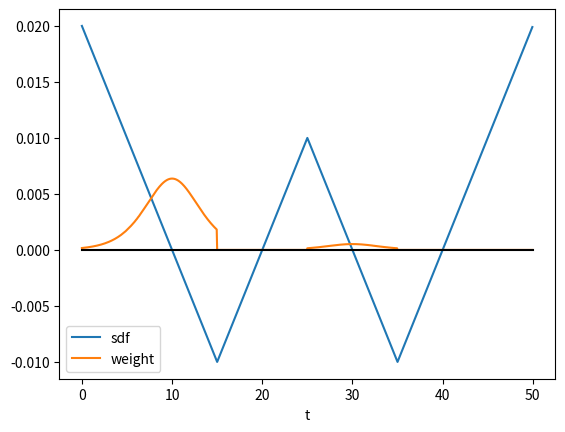

Here is the Python script that generated this plot:
import numpy as np
import matplotlib.pyplot as plt 
from tqdm import tqdm
from math import *

draw_sdf = True
draw_sig = False
draw_phi = True
draw_ali = True
step = 0.05
xs = np.arange(0, 50, step)

def sdf(x):
    # surfaces = [15, 30]
    if(x < 15):
        return 10 - x
    if(x < 25):
        return x - 20
    if(x < 35):
        return 30 - x

    return x - 40

def sigmoid(x, s):
    return 1.0/(1 + exp(-s * x))

# logistic density distribution
def phi(x, s):
    return (s * exp(- s * x)) / (1 + exp(-s * x))**2


def alpha_i(x, s):
    return  max(
        (sigmoid(sdf(x), s) - sigmoid(sdf(x + step), s)) / (sigmoid(sdf(x), s)), 
        0
    )
    # return  sigmoid(sdf(x), s) * ((-phi(sdf(x), s)) / (sigmoid(sdf(x), s)))

def trans_i(x, s):
    res = 1
    for i in np.arange(0, x-step, step):
        res = res * (1 - alpha_i(i,s))
    # return sigmoid(sdf(x), s)
    return res



if(draw_sdf):
    y = np.array([sdf(x) for x in tqdm(xs)])
    plt.plot(xs, y/500, label="sdf")
    # plt.axvline(x = 10, color = 'b',  label = 'surface', linestyle='dashed')
    # plt.axvline(x = 30, color = 'b', linestyle='dashed')
 

if(draw_sig):
    ys = np.array([sigmoid(x, 1.0) for x in tqdm(xs)])
    plt.plot(xs, ys, label="sigmoid")

if(draw_phi):
    yp = np.array([phi(x, 1.0) for x in tqdm(xs)])
    # plt.plot(xs, yp, label="sigmoid'")

if(draw_ali):
    ya = np.array([(trans_i(x, 0.5) * alpha_i(x, 0.5)) for x in tqdm(xs)])
    plt.plot(xs, ya, label="weight")
    

plt.plot([0,50], [0,0], color="black")
plt.xlabel("t")

plt.legend()
plt.show()
